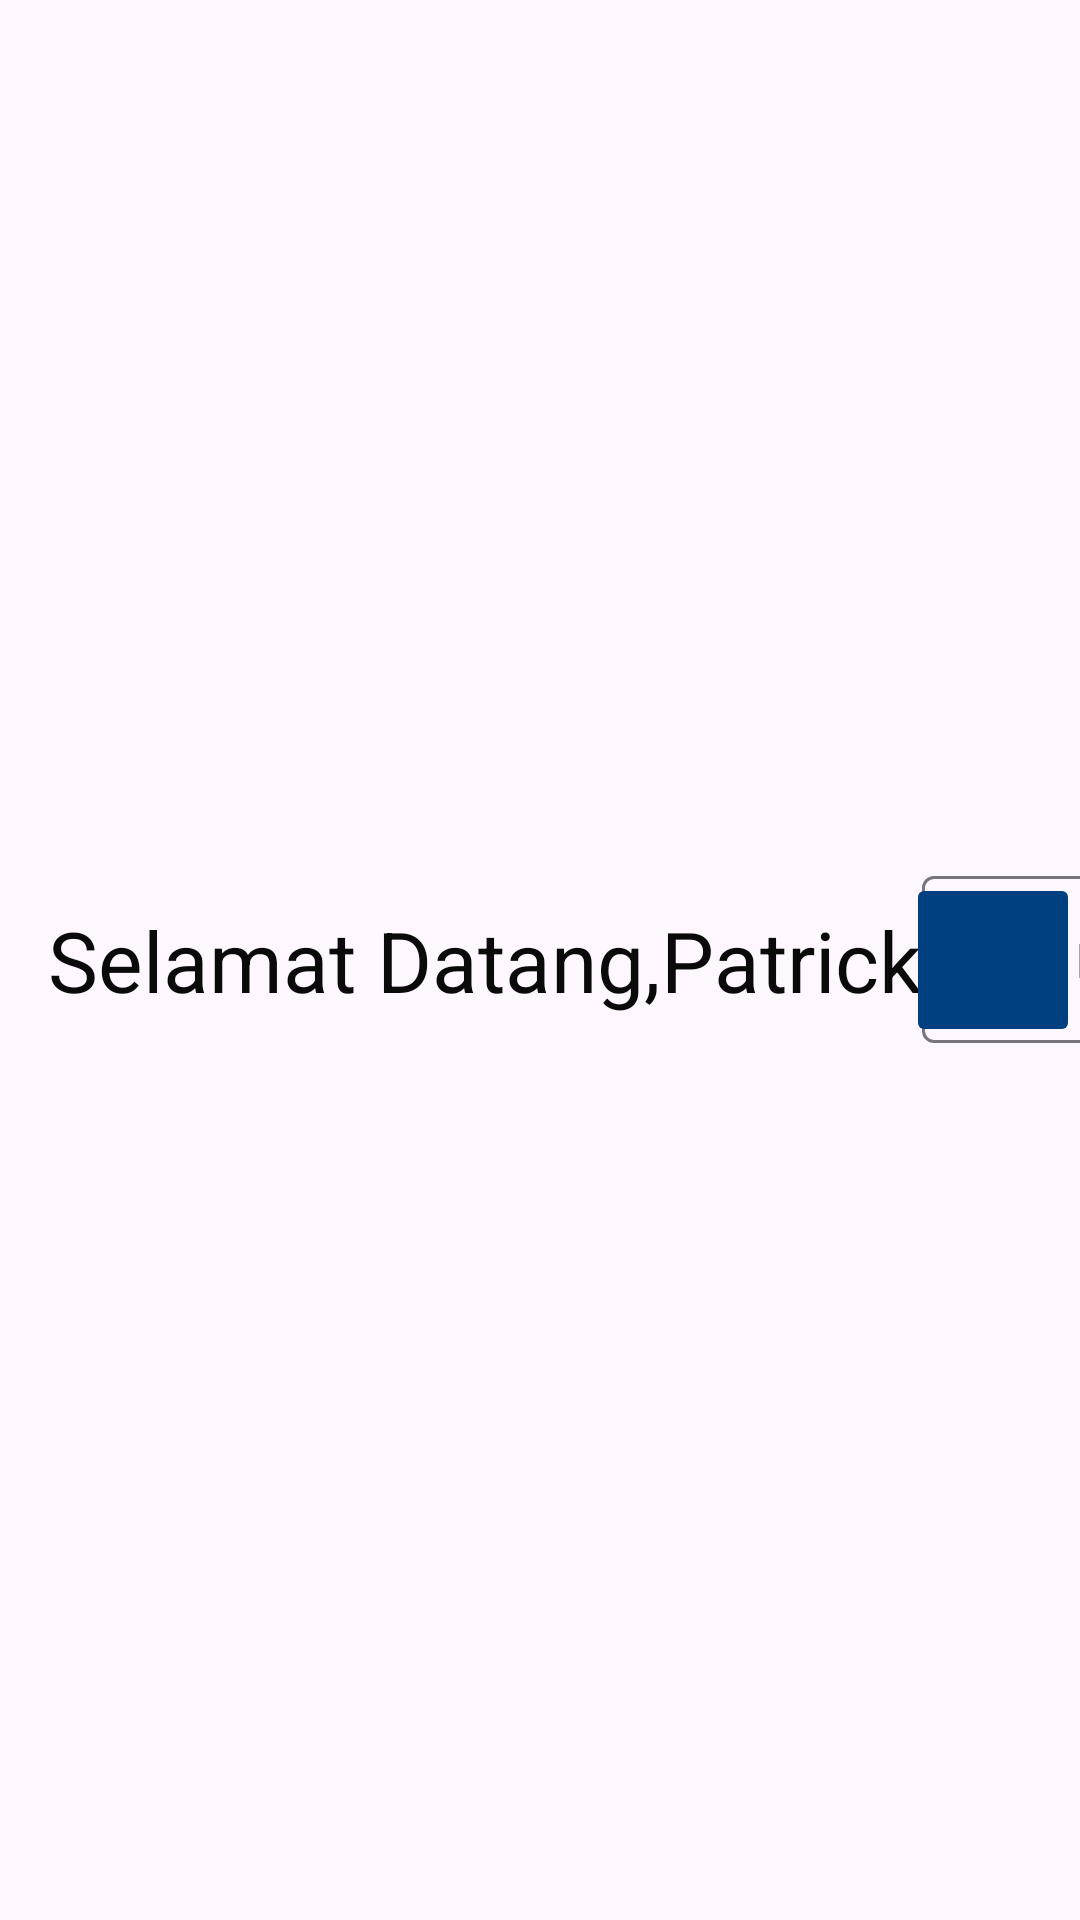

Reconstruct the res/layout file that produces this screen, plus the resources it refers to.
<!-- AndroidManifest.xml: application theme Theme.PointOfSale -->
<!-- res/layout/toolbar.xml -->
<?xml version="1.0" encoding="utf-8"?>
<androidx.appcompat.widget.Toolbar xmlns:android="http://schemas.android.com/apk/res/android"
    xmlns:app="http://schemas.android.com/apk/res-auto"
    android:id="@+id/toolbar"
    android:layout_width="match_parent"
    android:layout_height="?attr/actionBarSize"
    android:elevation="4dp">

    <androidx.constraintlayout.widget.ConstraintLayout
        android:id="@+id/constraintLayout"
        android:layout_width="wrap_content"
        android:layout_height="wrap_content">

        <TextView
            android:id="@+id/textView"
            android:layout_width="wrap_content"
            android:layout_height="wrap_content"
            android:lineSpacingExtra="2sp"
            android:text="@string/selamat_datang"
            android:textColor="#0A0A0A"
            android:textSize="28sp"
            app:layout_constraintBottom_toBottomOf="parent"
            app:layout_constraintEnd_toStartOf="@+id/nama"
            app:layout_constraintHorizontal_bias="0.5"
            app:layout_constraintStart_toStartOf="parent"
            app:layout_constraintTop_toTopOf="parent" />

        <TextView
            android:id="@+id/nama"
            android:layout_width="wrap_content"
            android:layout_height="wrap_content"
            android:lineSpacingExtra="2sp"
            android:text="Patrick"
            android:textColor="#0A0A0A"
            android:textSize="28sp"
            app:layout_constraintBottom_toBottomOf="parent"
            app:layout_constraintEnd_toEndOf="parent"
            app:layout_constraintHorizontal_bias="0.5"
            app:layout_constraintStart_toEndOf="@+id/textView"
            app:layout_constraintTop_toTopOf="parent" />


    </androidx.constraintlayout.widget.ConstraintLayout>


    <com.google.android.material.textfield.TextInputLayout
        android:id="@+id/namaPelanggan"
        android:layout_width="wrap_content"
        android:layout_height="wrap_content"
        android:orientation="vertical"
        app:hintEnabled="false"
        app:startIconDrawable="@drawable/ic_search">

        <com.google.android.material.textfield.TextInputEditText
            android:layout_width="360dp"
            android:layout_height="wrap_content"
            android:hint="@string/cari_menu_kamu_disini" />

    </com.google.android.material.textfield.TextInputLayout>

    <ImageButton
        android:id="@+id/imageButton2"
        android:layout_width="58dp"
        android:layout_height="58dp"
        android:layout_alignParentEnd="true"
        android:layout_gravity="end|center"
        android:backgroundTint="#004080"
        android:src="@drawable/ic_search" />

</androidx.appcompat.widget.Toolbar>
<!-- resources referenced by this layout -->
<resources>
  <string name="cari_menu_kamu_disini">Cari Menu Kamu disini..</string>
  <string name="selamat_datang">Selamat Datang,</string>
  <style name="Theme.PointOfSale" parent="Base.Theme.PointOfSale" />
  <style name="Base.Theme.PointOfSale" parent="Theme.Material3.DayNight.NoActionBar">
          
          <item name="colorPrimary">#004080</item>
          <item name="colorSecondary">#EBF2FA</item>
  
      </style>
</resources>
